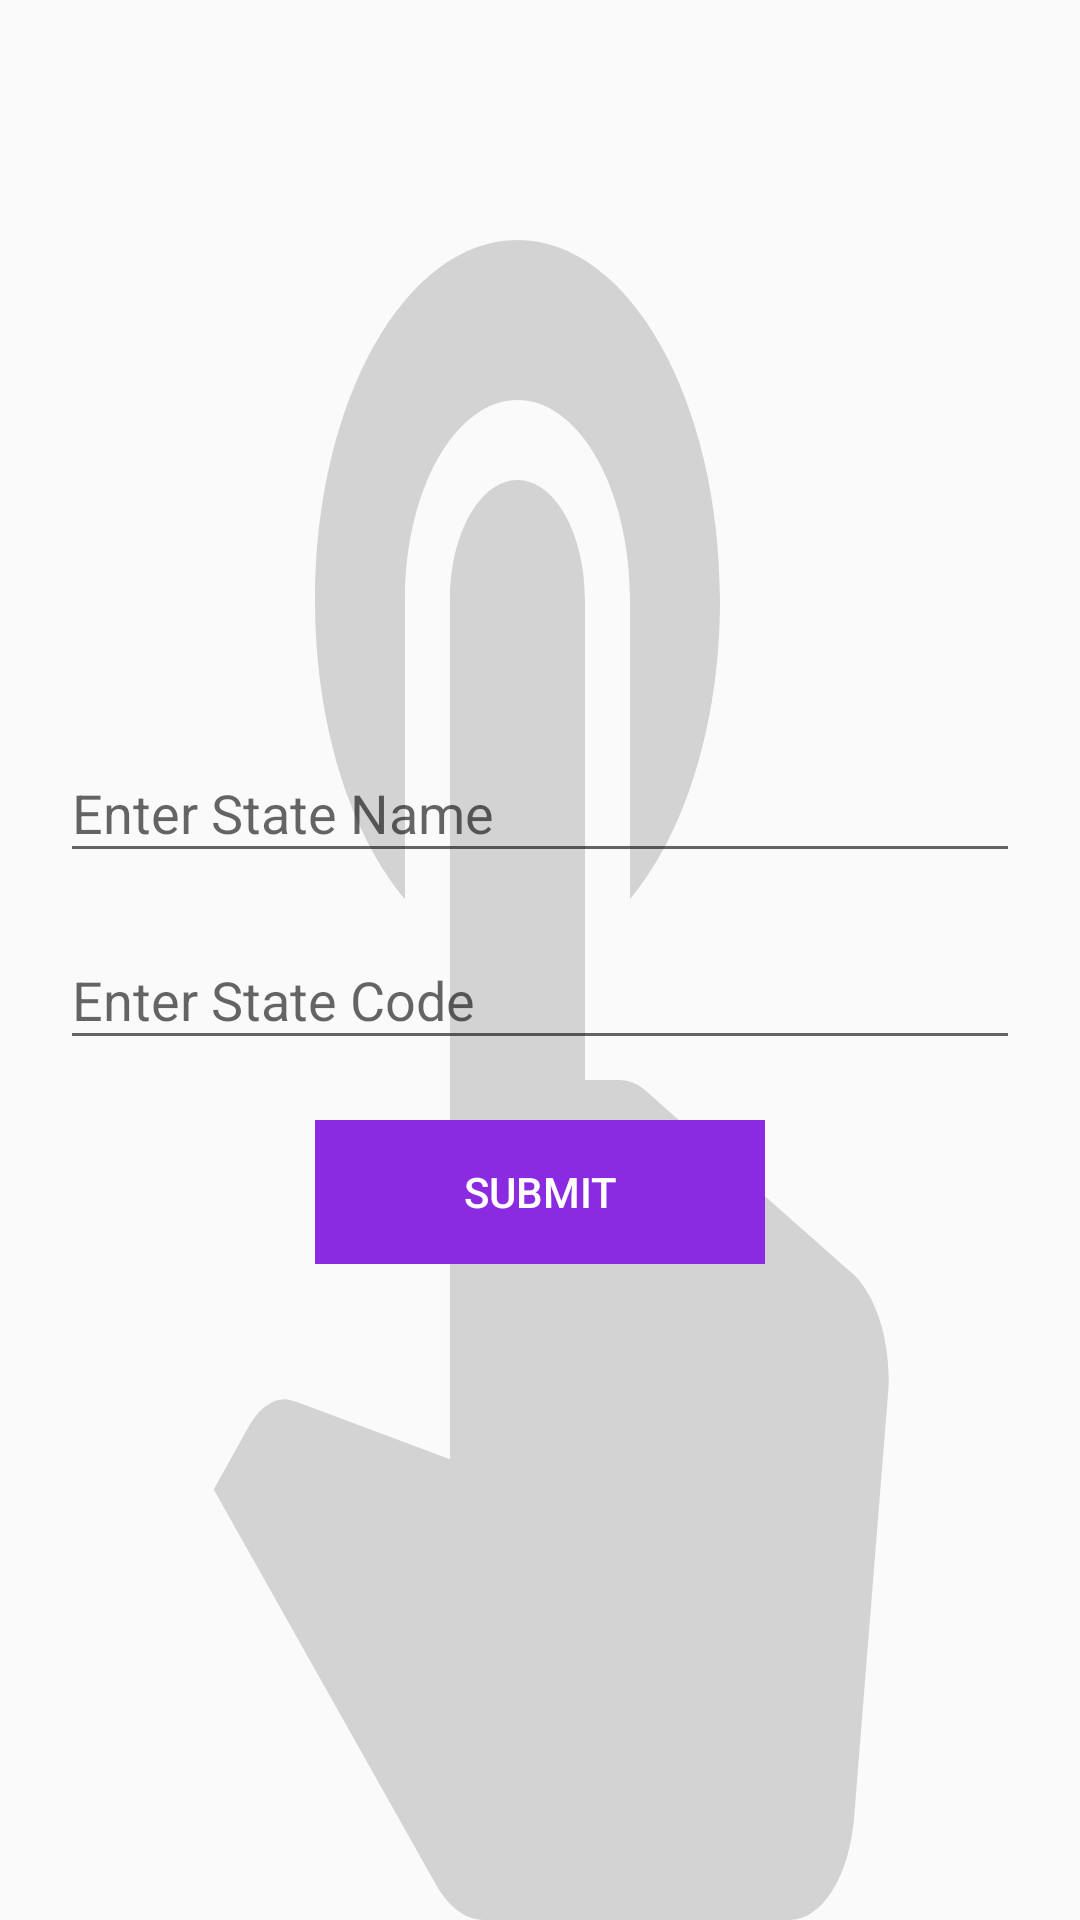

This screen was rendered from an Android layout file. Write that file and the resources it references.
<!-- AndroidManifest.xml: application theme AppTheme -->
<!-- res/layout/activity_add_state.xml -->
<?xml version="1.0" encoding="utf-8"?>
<LinearLayout xmlns:android="http://schemas.android.com/apk/res/android"
    xmlns:app="http://schemas.android.com/apk/res-auto"
    xmlns:tools="http://schemas.android.com/tools"
    android:layout_width="match_parent"
    android:layout_height="match_parent"
    android:gravity="center"
    android:orientation="vertical"
    android:padding="20dp"
    tools:context=".activity.AddStateActivity"
    android:background="@drawable/ic_touch_app_black_24dp1"
    android:layout_marginBottom="40dp">


    <com.google.android.material.textfield.TextInputLayout
        android:layout_width="match_parent"
        android:layout_height="wrap_content"
        android:layout_marginTop="20dp">

        <com.google.android.material.textfield.TextInputEditText
            android:id="@+id/etStateName"
            android:layout_width="match_parent"
            android:layout_height="wrap_content"
            android:hint="Enter State Name"
            android:inputType="textCapWords" />


    </com.google.android.material.textfield.TextInputLayout>

    <com.google.android.material.textfield.TextInputLayout
        android:layout_width="match_parent"
        android:layout_height="wrap_content"
        android:layout_marginTop="10dp">

        <com.google.android.material.textfield.TextInputEditText
            android:id="@+id/etStateCode"
            android:layout_width="match_parent"
            android:layout_height="wrap_content"
            android:hint="Enter State Code"
            android:inputType="textCapCharacters" />


    </com.google.android.material.textfield.TextInputLayout>

    <Button
        android:id="@+id/btnSubmit"
        android:layout_width="150dp"
        android:layout_height="wrap_content"
        android:layout_marginTop="20dp"
        android:background="@drawable/button_focused_orange1"
        android:text="Submit"
        android:textColor="@color/colorWhite" />

</LinearLayout>
<!-- resources referenced by this layout -->
<resources>
  <color name="colorWhite">#ffffff</color>
  <!-- drawable button_focused_orange1: png bitmap (drawable, 169 bytes) -->
  <!-- drawable ic_touch_app_black_24dp1 (drawable) -->
  <vector android:height="24dp" android:tint="#D3D3D3"
      android:viewportHeight="24.0" android:viewportWidth="24.0"
      android:width="24dp" xmlns:android="http://schemas.android.com/apk/res/android">
      <path android:fillColor="#FF000000" android:pathData="M9,11.24L9,7.5C9,6.12 10.12,5 11.5,5S14,6.12 14,7.5v3.74c1.21,-0.81 2,-2.18 2,-3.74C16,5.01 13.99,3 11.5,3S7,5.01 7,7.5c0,1.56 0.79,2.93 2,3.74zM18.84,15.87l-4.54,-2.26c-0.17,-0.07 -0.35,-0.11 -0.54,-0.11L13,13.5v-6c0,-0.83 -0.67,-1.5 -1.5,-1.5S10,6.67 10,7.5v10.74l-3.43,-0.72c-0.08,-0.01 -0.15,-0.03 -0.24,-0.03 -0.31,0 -0.59,0.13 -0.79,0.33l-0.79,0.8 4.94,4.94c0.27,0.27 0.65,0.44 1.06,0.44h6.79c0.75,0 1.33,-0.55 1.44,-1.28l0.75,-5.27c0.01,-0.07 0.02,-0.14 0.02,-0.2 0,-0.62 -0.38,-1.16 -0.91,-1.38z"/>
  </vector>
  <style name="AppTheme" parent="Theme.AppCompat.Light.DarkActionBar">
          
         
           <item name="colorPrimary">@color/colorPrimary</item>
          <item name="colorPrimaryDark">@color/colorPrimaryDark</item>
          <item name="colorAccent">@color/colorAccent</item>
  
      </style>
  <color name="colorPrimary">#8A2BE2</color>
  <color name="colorPrimaryDark">#8A2BE2</color>
  <color name="colorAccent">#D81B60</color>
</resources>
